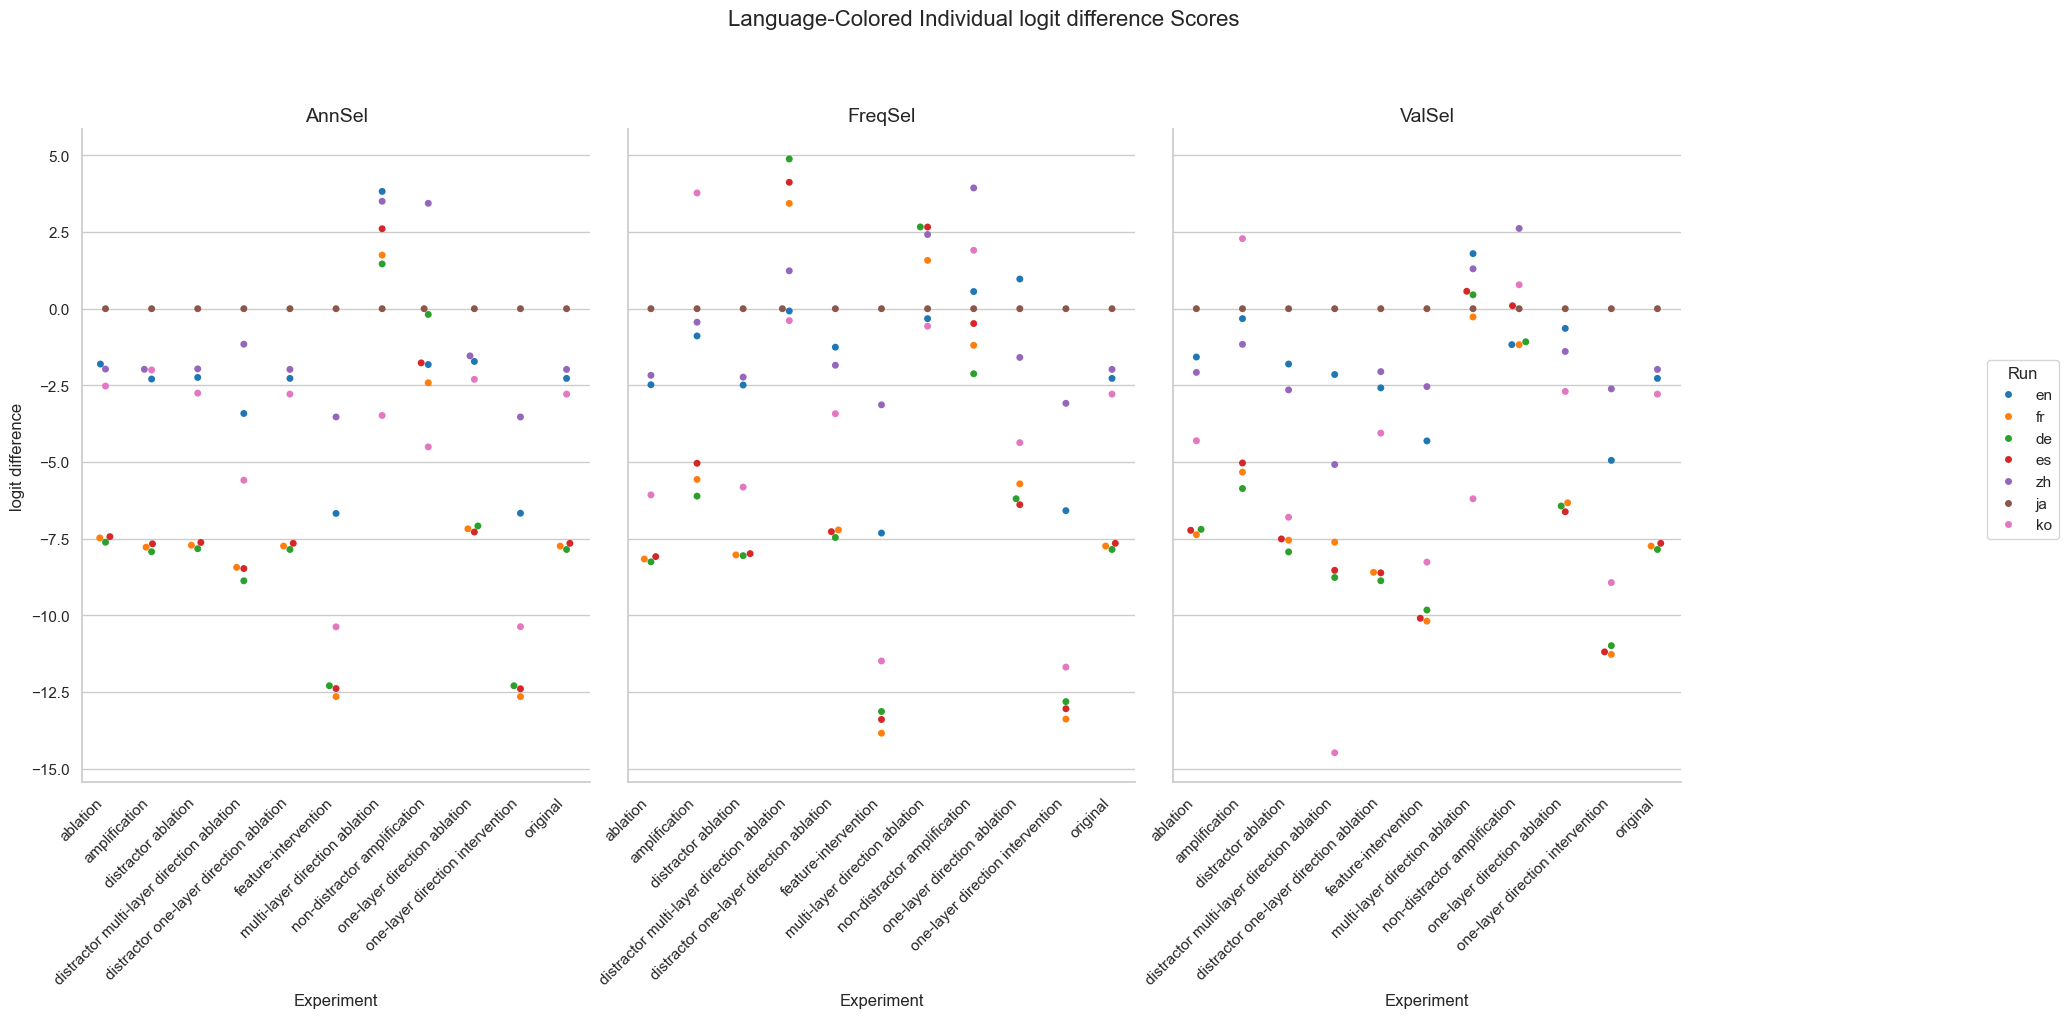

Data behind this chart, as committed beside it:
Experiment, Method, Run, mean, stdev
original, AnnSel, en, -2.272, 3.114
original, AnnSel, fr, -7.74, 5.175
original, AnnSel, de, -7.851, 5.087
original, AnnSel, es, -7.649, 4.764
original, AnnSel, zh, -1.978, 3.039
original, AnnSel, ja, 0.0, 0.0
original, AnnSel, ko, -2.785, 4.44
original, FreqSel, en, -2.272, 3.114
original, FreqSel, fr, -7.74, 5.175
original, FreqSel, de, -7.851, 5.087
original, FreqSel, es, -7.649, 4.764
original, FreqSel, zh, -1.978, 3.039
original, FreqSel, ja, 0.0, 0.0
original, FreqSel, ko, -2.785, 4.44
original, ValSel, en, -2.272, 3.114
original, ValSel, fr, -7.74, 5.175
original, ValSel, de, -7.851, 5.087
original, ValSel, es, -7.649, 4.764
original, ValSel, zh, -1.978, 3.039
original, ValSel, ja, 0.0, 0.0
original, ValSel, ko, -2.785, 4.44
distractor ablation, AnnSel, en, -2.241, 3.107
distractor ablation, AnnSel, fr, -7.713, 5.171
distractor ablation, AnnSel, de, -7.826, 5.086
distractor ablation, AnnSel, es, -7.621, 4.767
distractor ablation, AnnSel, zh, -1.962, 3.028
distractor ablation, AnnSel, ja, 0.0, 0.0
distractor ablation, AnnSel, ko, -2.752, 4.427
distractor ablation, FreqSel, en, -2.489, 2.661
distractor ablation, FreqSel, fr, -8.027, 4.77
distractor ablation, FreqSel, de, -8.052, 4.809
distractor ablation, FreqSel, es, -7.986, 4.492
distractor ablation, FreqSel, zh, -2.231, 2.959
distractor ablation, FreqSel, ja, 0.0, 0.0
distractor ablation, FreqSel, ko, -5.817, 3.496
distractor ablation, ValSel, en, -1.804, 2.603
distractor ablation, ValSel, fr, -7.546, 4.904
distractor ablation, ValSel, de, -7.93, 5.091
distractor ablation, ValSel, es, -7.507, 4.693
distractor ablation, ValSel, zh, -2.648, 3.476
distractor ablation, ValSel, ja, 0.0, 0.0
distractor ablation, ValSel, ko, -6.799, 3.662
ablation, AnnSel, en, -1.805, 3.048
ablation, AnnSel, fr, -7.474, 5.203
ablation, AnnSel, de, -7.614, 5.186
ablation, AnnSel, es, -7.432, 4.799
ablation, AnnSel, zh, -1.968, 3.053
ablation, AnnSel, ja, 0.0, 0.0
ablation, AnnSel, ko, -2.523, 4.403
ablation, FreqSel, en, -2.48, 2.458
ablation, FreqSel, fr, -8.162, 4.814
ablation, FreqSel, de, -8.254, 4.9
ablation, FreqSel, es, -8.083, 4.51
ablation, FreqSel, zh, -2.172, 2.859
ablation, FreqSel, ja, 0.0, 0.0
ablation, FreqSel, ko, -6.071, 3.414
ablation, ValSel, en, -1.575, 2.361
ablation, ValSel, fr, -7.368, 4.991
ablation, ValSel, de, -7.194, 5.005
ablation, ValSel, es, -7.226, 4.491
... 171 more rows
